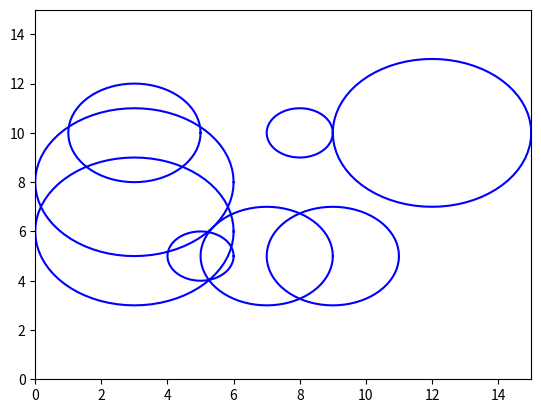

Source code (Python):
# -*- coding: utf-8 -*-
"""
Created on Thu May 27 14:26:42 2021

[redacted]
"""
import matplotlib.pyplot as plt
import math
import numpy as np

# File of different obstacles and corresponding bodies
def plot_circle(x, y, size, color="-b"):  # pragma: no cover
    deg = list(range(0, 360, 5))
    deg.append(0)
    xl = [x + size * math.cos(np.deg2rad(d)) for d in deg]
    yl = [y + size * math.sin(np.deg2rad(d)) for d in deg]
    plt.plot(xl, yl, color)

obstacle_list_1 = [(5, 5, 1), (3, 6, 2), (3, 8, 2), (3, 10, 2), (7, 5, 2),
                (9, 5, 2), (8, 10, 1)]  # [x, y, radius]

obstacle_list_2 = [(3, 8, 2), (3, 10, 2), (7, 5, 2),
                (9, 5, 2), (8, 10, 1), (12, 12, 5)]  # [x, y, radius]

obstacle_list_3 = [(5, 5, 1), (3, 6, 3), (3, 8, 3), (3, 10, 2), (7, 5, 2),
                (9, 5, 2), (8, 10, 1)]  # [x, y, radius]

obstacle_list_4 = [(5, 5, 1), (3, 6, 3), (3, 8, 3), (3, 10, 2), (7, 5, 2),
                (9, 5, 2), (8, 10, 1), (12, 10, 3)]  # [x, y, radius]

obstacle_list_5 = [(5, 5, 1), (3, 6, 3), (3, 8, 3), (3, 10, 2), (7, 5, 2),
                (9, 5, 2), (8, 10, 1), (12, 10, 3), (10,7, 1)]  # [x, y, radius]

obstacle_list = obstacle_list_4

for (ox, oy, size) in obstacle_list:
    plot_circle(ox, oy, size)

plt.axis([0, 15, 0, 15])

